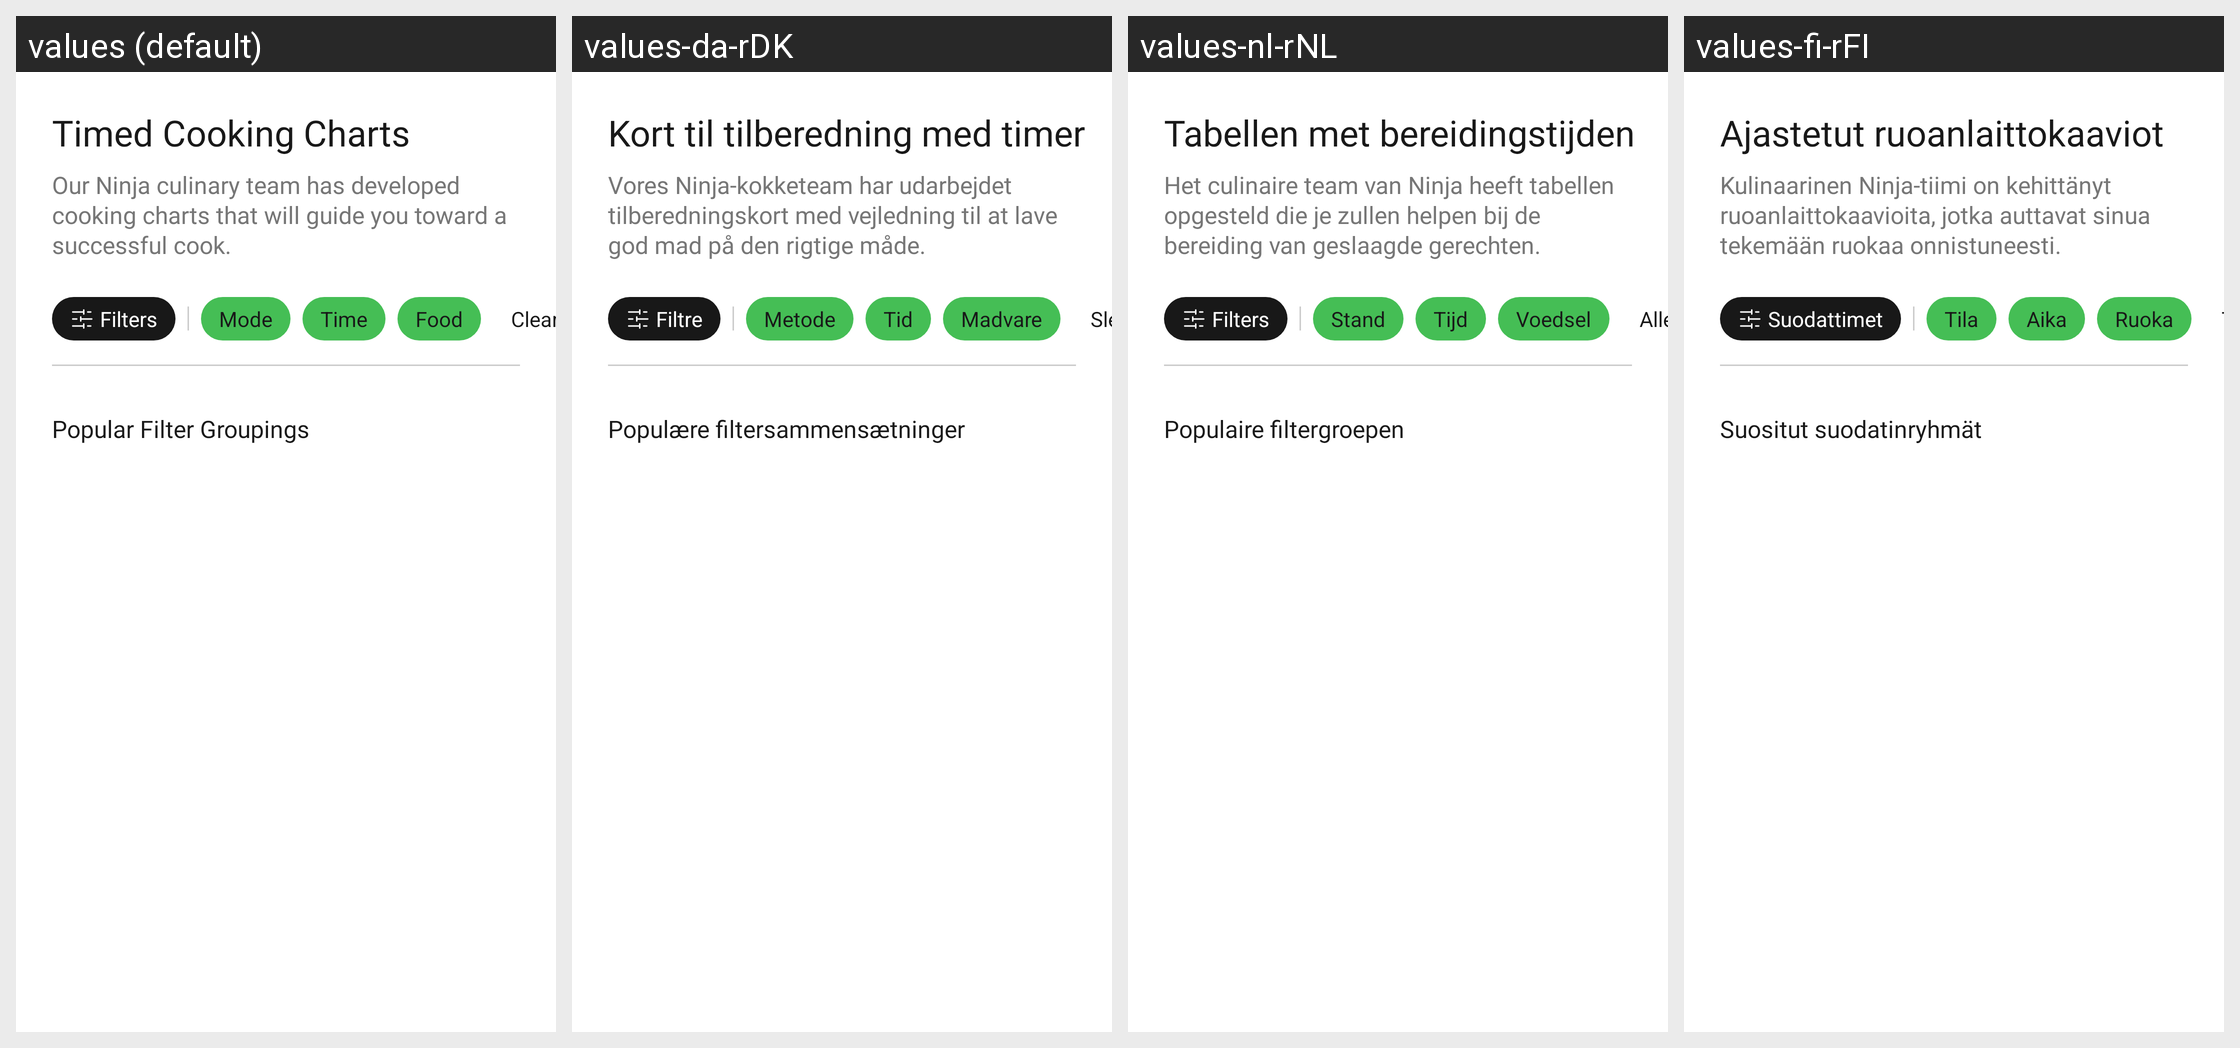

For this localized Android screen grid, give each drawn string resource with its value in every locale shown.
Android screen res/layout/fragment_explore.xml rendered under 4 locales, left to right: values (default), values-da-rDK, values-nl-rNL, values-fi-rFI. Device: Nexus 5 (rendered at 1080×1920; each locale shown at half size, 540×960, under a caption strip naming it); theme Theme.NinjaConnectedKitchen.
Other locales in the repository, not shown: values-de-rDE, values-en-rGB, values-es-rES, values-fr-rCA, values-fr-rFR, values-it-rIT, values-nb-rNO, values-pt-rPT, values-sv-rSE.
Strings drawn on this screen, with the default value and each locale's value (text and hints the layout hard-codes, and strings that could not be matched under every locale, appear in the picture but are not listed):

timed_cooking_charts
  values: Timed Cooking Charts
  values-da-rDK: Kort til tilberedning med timer
  values-nl-rNL: Tabellen met bereidingstijden
  values-fi-rFI: Ajastetut ruoanlaittokaaviot

cooking_charts_description
  values: Our Ninja culinary team has developed cooking charts that will guide you toward a successful cook.
  values-da-rDK: Vores Ninja-kokketeam har udarbejdet tilberedningskort med vejledning til at lave god mad på den rigtige måde.
  values-nl-rNL: Het culinaire team van Ninja heeft tabellen opgesteld die je zullen helpen bij de bereiding van geslaagde gerechten.
  values-fi-rFI: Kulinaarinen Ninja-tiimi on kehittänyt ruoanlaittokaavioita, jotka auttavat sinua tekemään ruokaa onnistuneesti.

filters
  values: Filters
  values-da-rDK: Filtre
  values-nl-rNL: Filters
  values-fi-rFI: Suodattimet

mode
  values: Mode
  values-da-rDK: Metode
  values-nl-rNL: Stand
  values-fi-rFI: Tila

time_lower
  values: Time
  values-da-rDK: Tid
  values-nl-rNL: Tijd
  values-fi-rFI: Aika

food
  values: Food
  values-da-rDK: Madvare
  values-nl-rNL: Voedsel
  values-fi-rFI: Ruoka

clear_all_filters
  values: Clear All Filters
  values-da-rDK: Slet alle filtre
  values-nl-rNL: Alle filters uitschakelen
  values-fi-rFI: Tyhjennä kaikki suodattimet

popular_filter_groupings
  values: Popular Filter Groupings
  values-da-rDK: Populære filtersammensætninger
  values-nl-rNL: Populaire filtergroepen
  values-fi-rFI: Suositut suodatinryhmät
